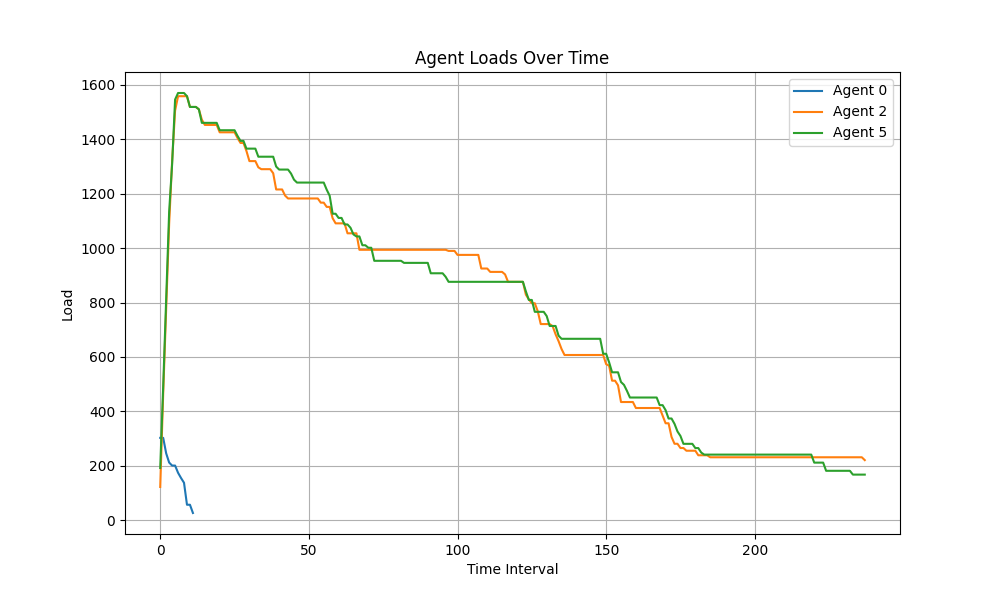

Source data for this figure (header and first rows):
Time Interval, Agent 0, Agent 2, Agent 5
0, 302.5, 121.9, 191.7
1, 302.5, 466.2, 492.6
2, 245.6, 780.3, 810.9
3, 211.7, 1089, 1133
4, 200.6, 1319, 1309
5, 200.6, 1506, 1546
6, 174, 1559, 1570
7, 154.8, 1559, 1570
8, 137.4, 1559, 1570
9, 56.54, 1559, 1559
10, 56.54, 1519, 1519
11, 26.21, 1519, 1519
12, , 1519, 1519
13, , 1510, 1510
14, , 1472, 1461
15, , 1453, 1461
16, , 1453, 1461
17, , 1453, 1461
18, , 1453, 1461
19, , 1453, 1461
20, , 1426, 1433
21, , 1426, 1433
22, , 1426, 1433
23, , 1426, 1433
24, , 1426, 1433
25, , 1426, 1433
26, , 1405, 1412
27, , 1387, 1394
28, , 1387, 1394
29, , 1357, 1366
30, , 1320, 1366
31, , 1320, 1366
32, , 1320, 1366
33, , 1297, 1336
34, , 1290, 1336
35, , 1290, 1336
36, , 1290, 1336
37, , 1290, 1336
38, , 1275, 1336
39, , 1216, 1300
40, , 1216, 1289
41, , 1216, 1289
42, , 1193, 1289
43, , 1183, 1289
44, , 1183, 1274
45, , 1183, 1252
46, , 1183, 1241
47, , 1183, 1241
48, , 1183, 1241
49, , 1183, 1241
50, , 1183, 1241
51, , 1183, 1241
52, , 1183, 1241
53, , 1183, 1241
54, , 1167, 1241
55, , 1167, 1241
56, , 1152, 1215
57, , 1152, 1193
58, , 1110, 1126
59, , 1091, 1126
... 178 more rows
